7-way image classification set "bigChange" from GitHub (Doris1039/SolarCell-defect-detect); label vocabulary: break, cell faults, dark spot, finger interruptions, functional, material defect, microcrack.

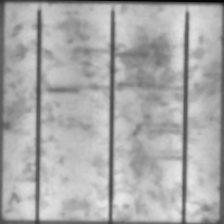
Label: finger interruptions

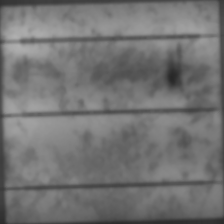
Label: dark spot

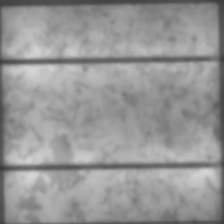
Label: functional

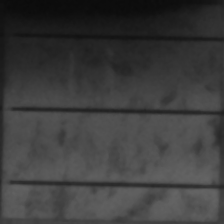
Label: cell faults

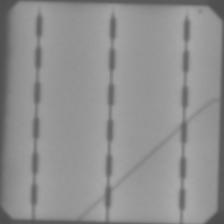
Label: microcrack

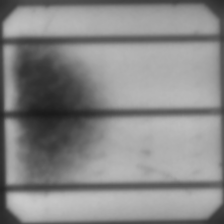
Label: material defect
